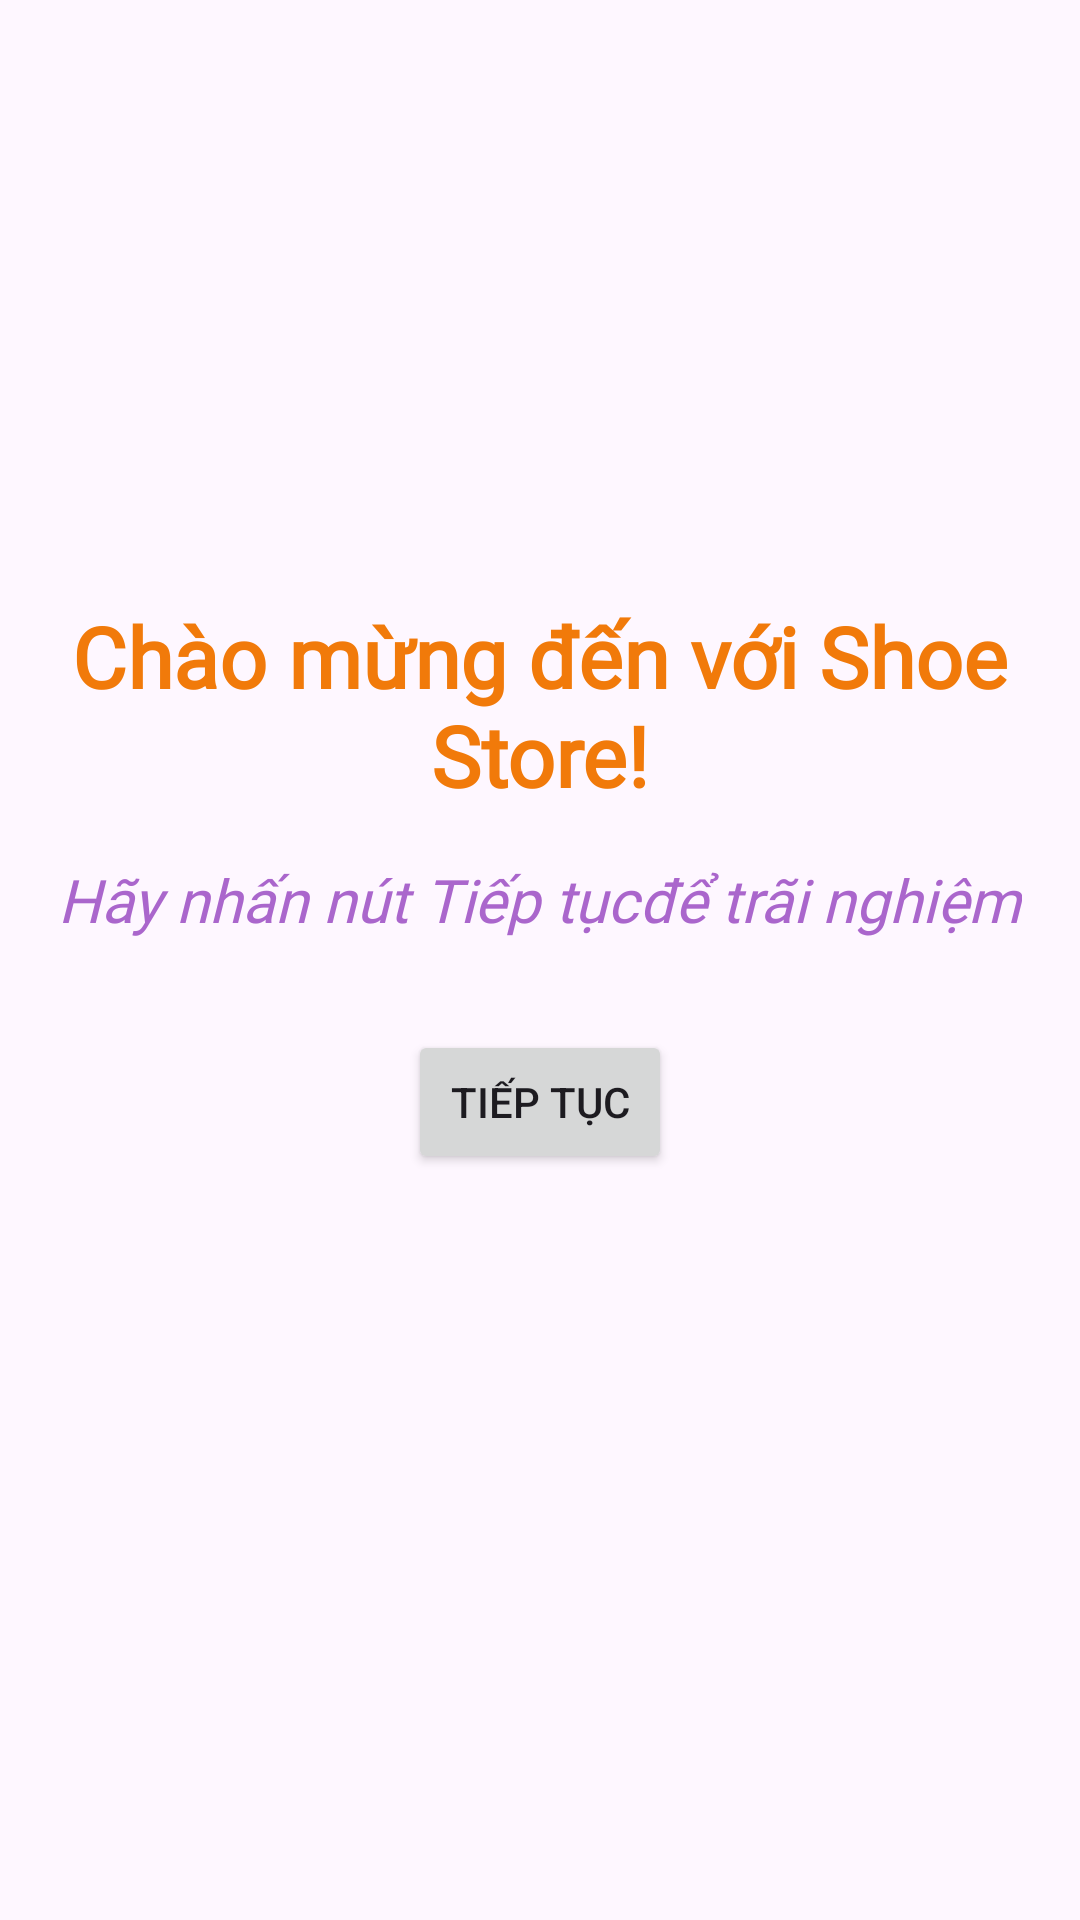

Write the Android layout XML for this screen, with the resource values it uses.
<!-- AndroidManifest.xml: application theme Theme.ShoeStoreInventoryApp -->
<!-- res/layout/fragment_welcome.xml -->
<?xml version="1.0" encoding="utf-8"?>
<layout xmlns:android="http://schemas.android.com/apk/res/android"
    xmlns:app="http://schemas.android.com/apk/res-auto"
    xmlns:tools="http://schemas.android.com/tools"
    tools:context=".views.WelcomeFragment">

    
    <androidx.constraintlayout.widget.ConstraintLayout
        android:id="@+id/welcomeFragment"
        android:layout_width="match_parent"
        android:layout_height="match_parent"
        android:layout_marginLeft="@dimen/dp16"
        android:layout_marginTop="@dimen/dp16"
        android:layout_marginRight="@dimen/dp16"
        android:layout_marginBottom="@dimen/dp16">

        <TextView
            android:id="@+id/textView"
            android:layout_width="wrap_content"
            android:layout_height="wrap_content"
            android:layout_marginTop="@dimen/dp200"
            android:fontFamily="@font/roboto"
            android:gravity="center_horizontal"
            android:text="@string/welcome_text"
            android:textAlignment="center"
            android:textColor="?android:attr/colorActivatedHighlight"
            android:textSize="@dimen/sp28"
            android:textStyle="bold"
            app:layout_constraintEnd_toEndOf="parent"
            app:layout_constraintStart_toStartOf="parent"
            app:layout_constraintTop_toTopOf="parent" />

        <TextView
            android:id="@+id/textView2"
            android:layout_width="wrap_content"
            android:layout_height="wrap_content"
            android:layout_marginTop="@dimen/dp16"
            android:fontFamily="@font/roboto"
            android:text="@string/continue_welcome_text"
            android:textColor="@android:color/holo_purple"
            android:textSize="@dimen/sp20"
            android:textStyle="italic"
            app:layout_constraintEnd_toEndOf="parent"
            app:layout_constraintStart_toStartOf="parent"
            app:layout_constraintTop_toBottomOf="@+id/textView" />

        <Button
            android:id="@+id/continueBtn"
            android:layout_width="wrap_content"
            android:layout_height="wrap_content"
            android:layout_marginTop="30dp"
            android:text="@string/continue_text"
            app:layout_constraintEnd_toEndOf="parent"
            app:layout_constraintStart_toStartOf="parent"
            app:layout_constraintTop_toBottomOf="@+id/textView2" />
    </androidx.constraintlayout.widget.ConstraintLayout>

</layout>
<!-- resources referenced by this layout -->
<resources>
  <dimen name="dp16">16dp</dimen>
  <dimen name="dp200">200dp</dimen>
  <dimen name="sp20">20sp</dimen>
  <dimen name="sp28">28sp</dimen>
  <string name="continue_text">Tiếp tục</string>
  <string name="continue_welcome_text">Hãy nhấn nút "Tiếp tục" để trãi nghiệm</string>
  <string name="welcome_text">Chào mừng đến với Shoe Store!</string>
  <style name="Theme.ShoeStoreInventoryApp" parent="Base.Theme.ShoeStoreInventoryApp" />
  <style name="Base.Theme.ShoeStoreInventoryApp" parent="Theme.Material3.Light">
          
          
      </style>
</resources>
